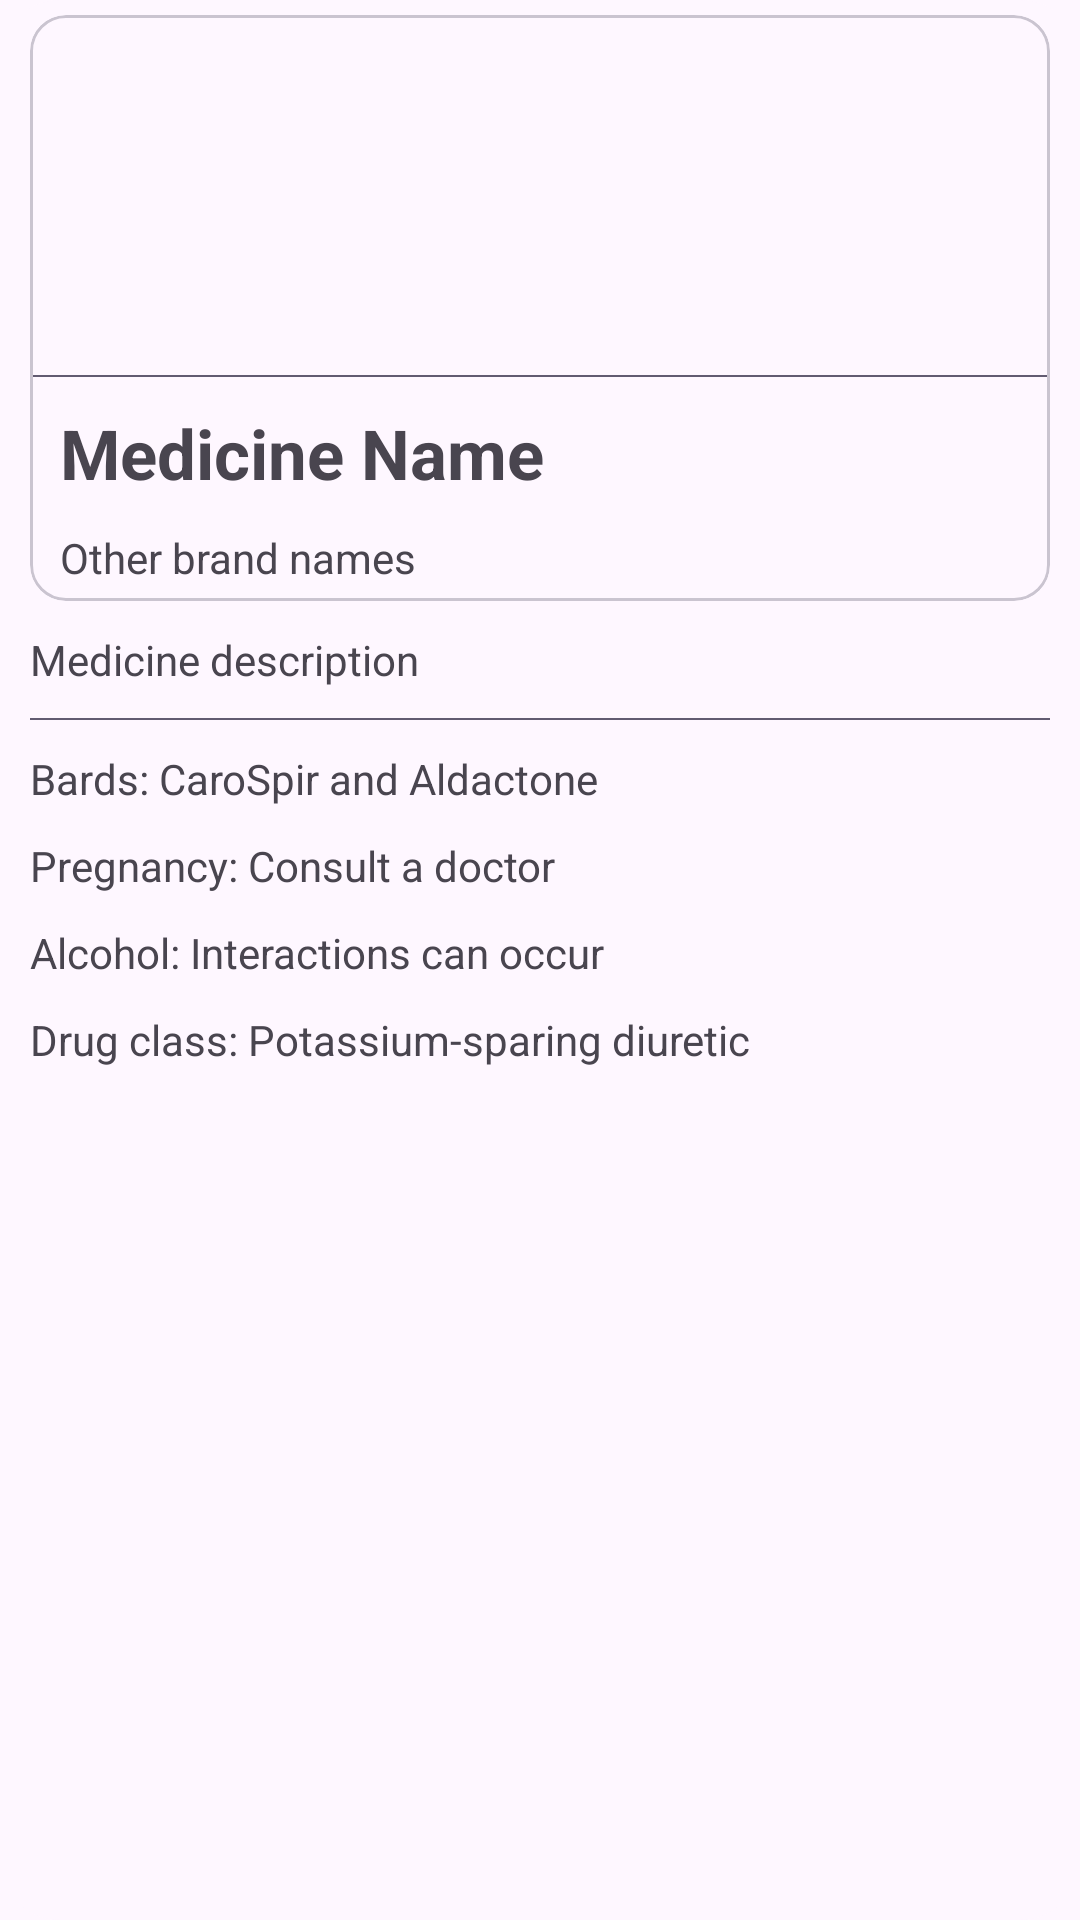

Android layout source for this screen:
<!-- AndroidManifest.xml: application theme Theme.Metospherus -->
<!-- res/layout/pharmacy_medicine_description.xml -->
<?xml version="1.0" encoding="utf-8"?>
<LinearLayout xmlns:android="http://schemas.android.com/apk/res/android"
    android:layout_width="match_parent"
    android:layout_height="match_parent"
    android:background="@drawable/custom_dialog_design">
    <androidx.core.widget.NestedScrollView
        android:layout_width="match_parent"
        android:layout_height="wrap_content">

        <androidx.appcompat.widget.LinearLayoutCompat
            android:layout_width="match_parent"
            android:layout_height="wrap_content"
            android:layout_marginStart="5dp"
            android:layout_marginEnd="5dp"
            android:orientation="vertical">
            <com.google.android.material.card.MaterialCardView
                style="@style/Widget.Material3.CardView.Outlined"
                android:layout_width="match_parent"
                android:layout_height="wrap_content"
                android:layout_margin="5dp">
                <LinearLayout
                    android:layout_width="match_parent"
                    android:layout_height="wrap_content"
                    android:orientation="vertical">
                    <ImageView
                        android:id="@+id/medicineImage"
                        android:layout_width="match_parent"
                        android:layout_height="120dp"/>
                    <View
                        android:layout_width="match_parent"
                        android:layout_height="0.5dp"
                        android:background="?android:colorAccent"/>
                    <TextView
                        android:id="@+id/titleDialog"
                        android:layout_width="wrap_content"
                        android:layout_height="wrap_content"
                        android:padding="10dp"
                        android:textSize="23sp"
                        android:textStyle="bold"
                        android:text="Medicine Name"/>
                    <TextView
                        android:id="@+id/commonBrandNames"
                        android:layout_width="wrap_content"
                        android:layout_height="wrap_content"
                        android:layout_marginStart="10dp"
                        android:layout_marginBottom="5dp"
                        android:text="Other brand names "/>
                </LinearLayout>
            </com.google.android.material.card.MaterialCardView>

            <TextView
                android:id="@+id/descriptionHolderDialog"
                android:layout_width="wrap_content"
                android:layout_height="wrap_content"
                android:text="Medicine description"
                android:layout_margin="5dp"/>

            <View
                android:layout_width="match_parent"
                android:layout_height="0.5dp"
                android:layout_margin="5dp"
                android:background="?android:colorAccent"/>

            <LinearLayout
                android:layout_width="wrap_content"
                android:layout_height="wrap_content"
                android:orientation="vertical">
                <TextView
                    android:layout_width="wrap_content"
                    android:layout_height="wrap_content"
                    android:layout_margin="5dp"
                    android:text="Bards: CaroSpir and Aldactone"/>
                <TextView
                    android:layout_width="wrap_content"
                    android:layout_height="wrap_content"
                    android:layout_margin="5dp"
                    android:text="Pregnancy: Consult a doctor"/>
                <TextView
                    android:layout_width="wrap_content"
                    android:layout_height="wrap_content"
                    android:layout_margin="5dp"
                    android:text="Alcohol: Interactions can occur"/>
                <TextView
                    android:layout_width="wrap_content"
                    android:layout_height="wrap_content"
                    android:layout_margin="5dp"
                    android:text="Drug class: Potassium-sparing diuretic"/>
            </LinearLayout>

        </androidx.appcompat.widget.LinearLayoutCompat>
    </androidx.core.widget.NestedScrollView>
</LinearLayout>
<!-- resources referenced by this layout -->
<resources>
  <!-- drawable custom_dialog_design (drawable) -->
  <?xml version="1.0" encoding="utf-8"?>
  <shape xmlns:android="http://schemas.android.com/apk/res/android">
      <corners
          android:radius="20dp"/>
      <solid
          android:color="?android:windowBackground"/>
  </shape>
  <style name="Theme.Metospherus" parent="Base.Theme.Metospherus" />
  <style name="Base.Theme.Metospherus" parent="Theme.Material3.Light.NoActionBar">
          <item name="android:windowSplashScreenBackground" tools:ignore="NewApi">
              ?android:windowBackground
          </item>
          <item name="android:windowSplashScreenAnimatedIcon" tools:ignore="NewApi">
              @drawable/splash_logo
          </item>
          <item name="android:windowSplashScreenAnimationDuration" tools:ignore="NewApi">1000</item>
          <item name="android:windowSplashScreenBehavior" tools:ignore="NewApi">icon_preferred</item>
          <item name="md_background_color">?android:windowBackground</item>
      </style>
  <!-- drawable splash_logo: webp bitmap (drawable, 6794 bytes) -->
</resources>
